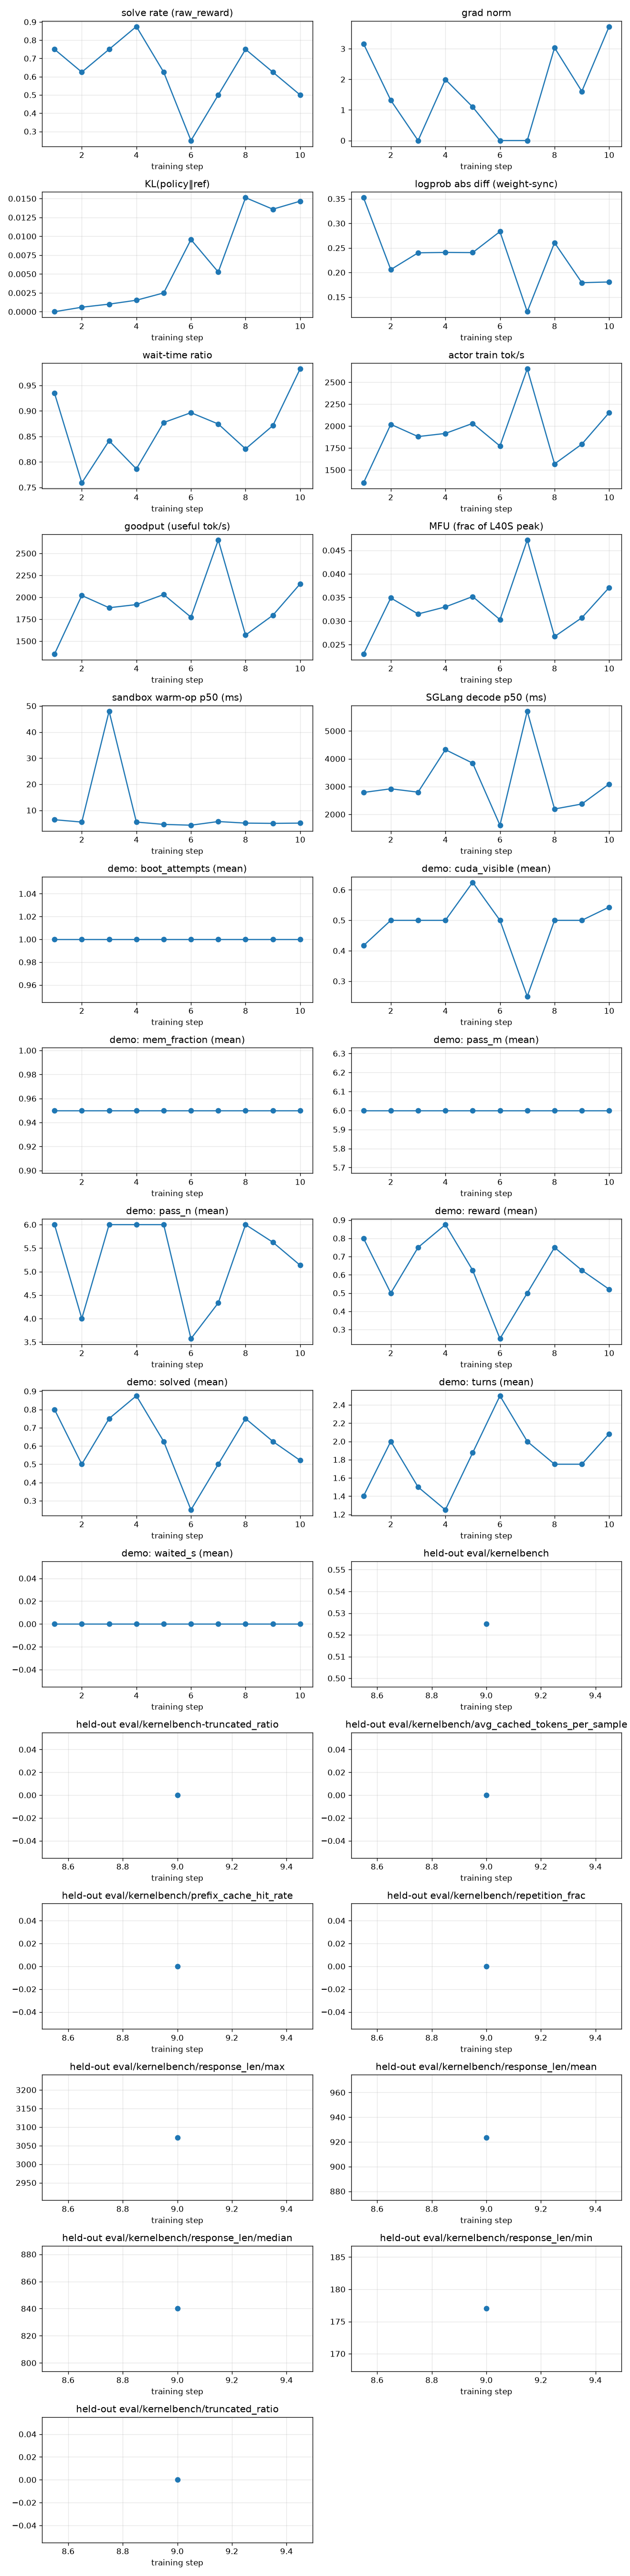

The table this chart was drawn from, first rows:
rollout_id, rollout/raw_reward, train/grad_norm, train/pg_loss, train/kl_loss, train/train_rollout_logprob_abs_diff, train/global_batch_size, rollout/response_lengths, perf/step_time, perf/actor_train_tok_per_s, perf/goodput_tok_per_s, perf/actor_train_tflops, perf/mfu, perf/wait_time_ratio, perf/sandbox_count, perf/sandbox_ms_mean, perf/sandbox_ms_p50, perf/sandbox_ms_p95, perf/sandbox_open_count, perf/sandbox_open_ms_mean, perf/sandbox_open_ms_p50, perf/sandbox_open_ms_p95, perf/sandbox_coldboot_count, perf/sglang_gen_count
1, 0.75, 3.167, -1.4901161193847656e-08, 0.0, 0.3523, 8, 548.0, 127.5, 1353, 1353, 8.313, 0.023, 0.9348, 40, 3006, 6.4, 17164, 12, 11.4, 5.0, 44.2, 0, 14
2, 0.625, 1.316, 7.450580596923828e-09, 0.0005948, 0.206, 8, 883.4, 60, 2020, 2020, 12.63, 0.0349, 0.7589, 32, 1023, 5.5, 3407, 6, 12.9, 4.8, 41.6, 0, 14
3, 0.75, 0.0, 0.0, 0.001005, 0.24, 8, 461.4, 75.85, 1880, 1880, 11.42, 0.0315, 0.8415, 32, 3316, 48.0, 17164, 8, 5.2, 5.0, 6.4, 0, 12
4, 0.875, 1.995, 0.0, 0.001523, 0.2409, 8, 599.6, 59.93, 1916, 1916, 11.95, 0.033, 0.7863, 28, 1577, 5.5, 7568, 8, 8.0, 3.8, 25.1, 0, 10
5, 0.625, 1.098, 7.450580596923828e-09, 0.00249, 0.2405, 8, 946.9, 115.5, 2031, 2031, 12.74, 0.0352, 0.8772, 38, 3682, 4.6, 25161, 8, 4.0, 3.8, 4.4, 0, 15
6, 0.25, 0.0, 0.0, 0.009565, 0.2833, 8, 967.4, 148.8, 1773, 1773, 10.96, 0.0303, 0.8966, 47, 4998, 4.3, 19966, 8, 3.8, 3.8, 4.1, 0, 20
7, 0.5, 0.0, 0.0, 0.005263, 0.1202, 8, 1596, 118.8, 2653, 2653, 17.1, 0.0472, 0.8744, 36, 3231, 5.7, 9433, 8, 7.1, 3.8, 21.3, 0, 16
8, 0.75, 3.034, -7.450580596923828e-09, 0.01512, 0.2607, 8, 672.8, 80.37, 1569, 1569, 9.666, 0.0267, 0.8255, 37, 2547, 5.1, 12061, 8, 7.6, 4.7, 20.6, 0, 14
9, 0.625, 1.607, 0.0, 0.01359, 0.1793, 8, 811.9, 114.3, 1794, 1794, 11.1, 0.0307, 0.8712, 34, 3360, 5.0, 18448, 8, 8.1, 4.3, 24.7, 0, 14
10, 0.5, 3.727, 7.450580596923828e-09, 0.01465, 0.1807, 8, 1013, 437.1, 2152, 2152, 13.44, 0.0371, 0.9826, 232, 2014, 5.1, 8190, 46, 4.8, 4.2, 5.7, 0, 98
